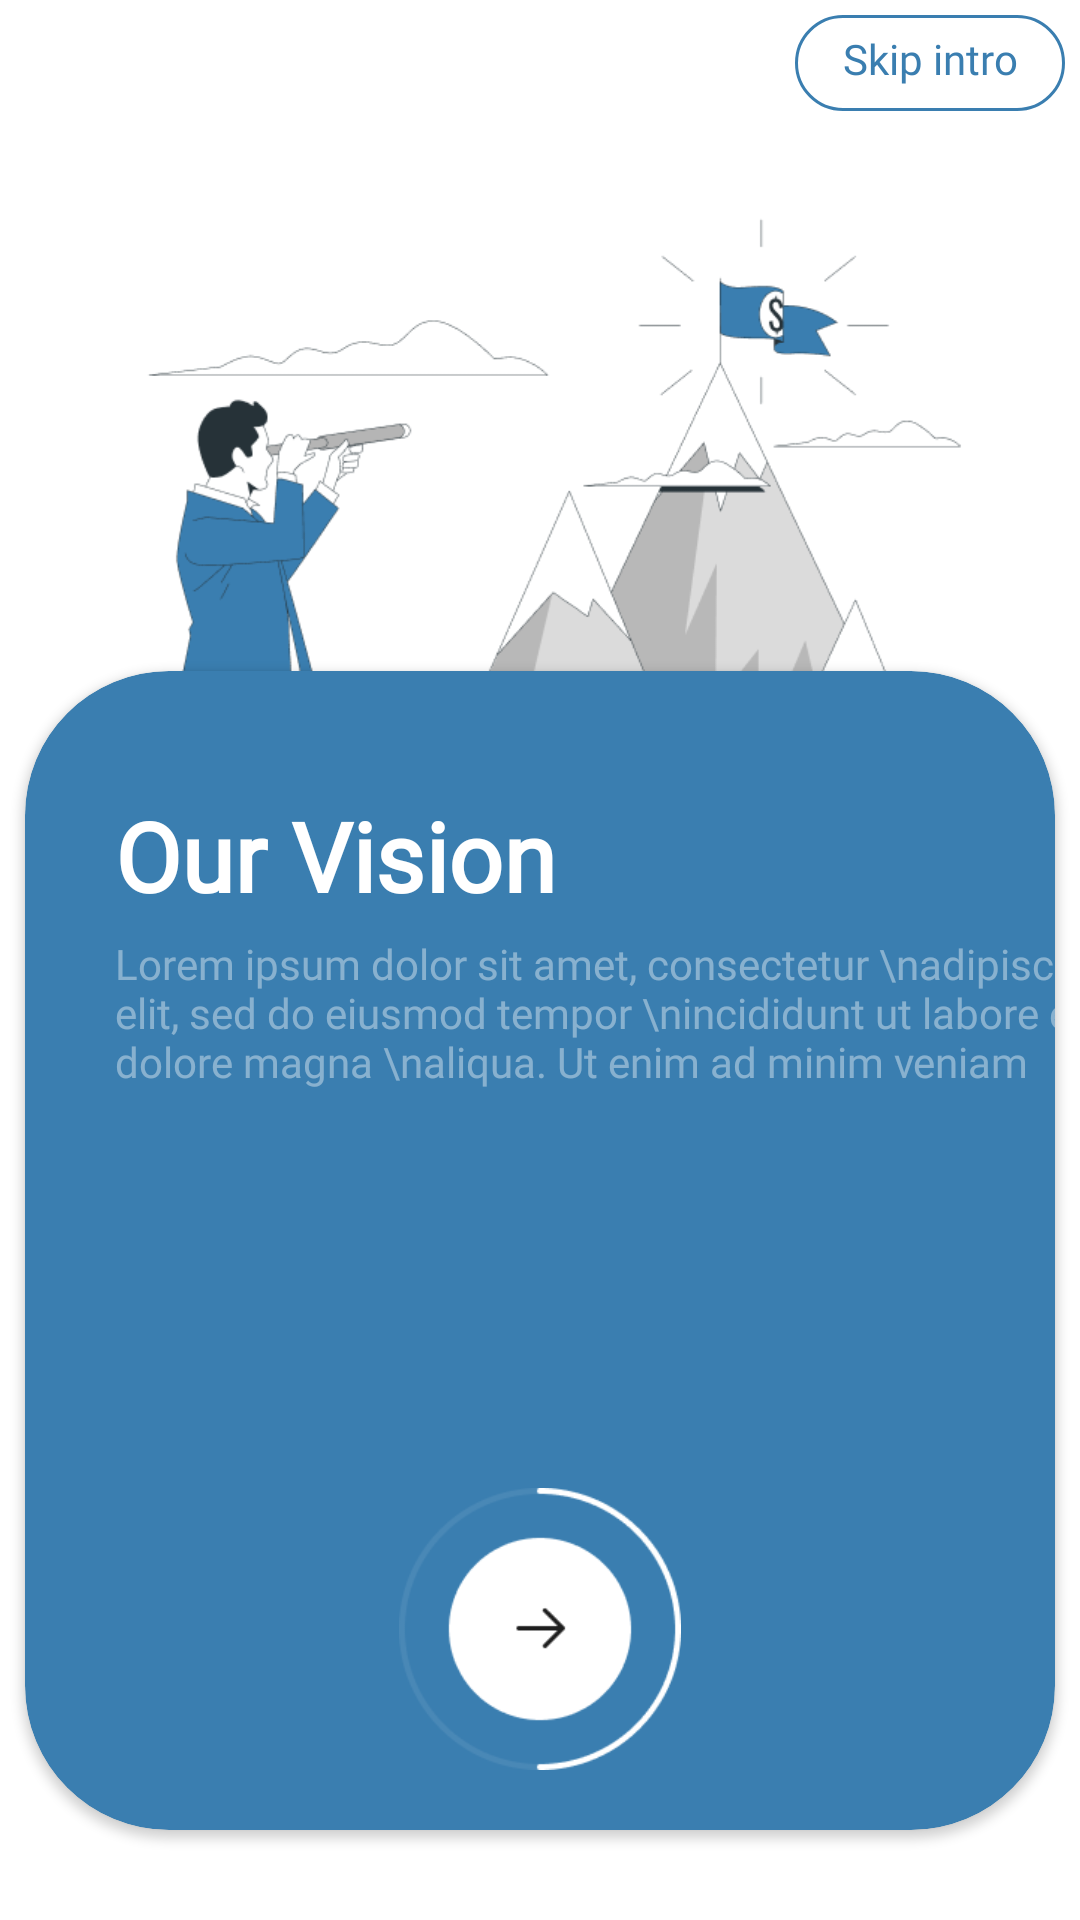

Android layout source for this screen:
<!-- AndroidManifest.xml: application theme Theme.Growgh_Project -->
<!-- res/layout/fragment_intro3.xml -->
<?xml version="1.0" encoding="utf-8"?>
<androidx.constraintlayout.widget.ConstraintLayout xmlns:android="http://schemas.android.com/apk/res/android"
    xmlns:tools="http://schemas.android.com/tools"
    android:layout_width="match_parent"
    android:layout_height="match_parent"
    xmlns:app="http://schemas.android.com/apk/res-auto"
    tools:context=".fragment.ThirdScreen">

    <ImageView
        android:id="@+id/imageView"
        android:layout_width="335.93dp"
        android:layout_height="299dp"
        app:layout_constraintBottom_toBottomOf="parent"
        app:layout_constraintEnd_toEndOf="parent"
        app:layout_constraintStart_toStartOf="parent"
        app:layout_constraintTop_toTopOf="parent"
        app:layout_constraintVertical_bias="0.19999999"
        app:srcCompat="@drawable/intro3_img" />

    <TextView
        android:id="@+id/btn_skip3"
        android:layout_width="90dp"
        android:layout_height="32dp"
        android:layout_marginTop="5dp"
        android:layout_marginEnd="5dp"
        android:foreground="?attr/selectableItemBackground"
        android:background="@drawable/border"
        android:fontFamily="@font/plusjakartasans"
        android:text="Skip intro"
        android:textAlignment="center"
        android:textColor="#3A7EB0"
        android:textSize="14sp"
        app:layout_constraintEnd_toEndOf="parent"
        app:layout_constraintTop_toTopOf="parent" />


    <androidx.cardview.widget.CardView
        android:layout_width="343.34dp"
        android:layout_height="386.21dp"
        android:layout_marginBottom="30dp"
        app:cardBackgroundColor="#3A7EB0"
        app:cardCornerRadius="48dp"
        app:layout_constraintBottom_toBottomOf="parent"
        app:layout_constraintEnd_toEndOf="parent"
        app:layout_constraintStart_toStartOf="parent">

        <androidx.constraintlayout.widget.ConstraintLayout
            android:layout_width="match_parent"
            android:layout_height="match_parent"
            android:orientation="vertical">

            <TextView
                android:id="@+id/textView2"
                android:layout_width="wrap_content"
                android:layout_height="wrap_content"
                android:layout_marginStart="30dp"
                android:layout_marginTop="40dp"
                android:fontFamily="@font/noto_sans"
                android:text="Our Vision"
                android:textColor="#FFFFFF"
                android:textSize="32sp"
                android:textStyle="bold"
                app:layout_constraintStart_toStartOf="parent"
                app:layout_constraintTop_toTopOf="parent" />

            <TextView
                android:id="@+id/textView"
                android:layout_width="wrap_content"
                android:layout_height="wrap_content"
                android:layout_marginTop="5dp"
                android:fontFamily="@font/manrope"
                android:text="Lorem ipsum dolor sit amet, consectetur \nadipiscing elit, sed do eiusmod tempor \nincididunt ut labore et dolore magna \naliqua. Ut enim ad minim veniam"
                android:textColor="#66FFFFFF"
                android:textSize="14sp"
                app:layout_constraintStart_toStartOf="@+id/textView2"
                app:layout_constraintTop_toBottomOf="@+id/textView2" />

            <ImageView
                android:id="@+id/btn_next3"
                android:layout_width="94dp"
                android:layout_height="94dp"
                android:layout_marginBottom="20dp"
                android:src="@drawable/prog_btn"
                android:foreground="?attr/selectableItemBackground"
                app:layout_constraintBottom_toBottomOf="parent"
                app:layout_constraintEnd_toEndOf="parent"
                app:layout_constraintStart_toStartOf="parent" />

        </androidx.constraintlayout.widget.ConstraintLayout>

    </androidx.cardview.widget.CardView>


</androidx.constraintlayout.widget.ConstraintLayout>
<!-- resources referenced by this layout -->
<resources>
  <!-- drawable border (drawable) -->
  <shape xmlns:android="http://schemas.android.com/apk/res/android"
      android:shape="rectangle">
  
      <solid android:color="@color/white" />
  
      <stroke
          android:width="1dp"
          android:color="#3A7EB0" />
  
      <padding
          android:bottom="5dp"
          android:left="5dp"
          android:right="5dp"
          android:top="5dp" />
  
      <corners android:radius="42dp" />
  
  </shape>
  <!-- drawable intro3_img: png bitmap (drawable-v24, 41988 bytes) -->
  <!-- drawable prog_btn: png bitmap (drawable-v24, 4559 bytes) -->
  <style name="Theme.Growgh_Project" parent="Theme.MaterialComponents.DayNight.NoActionBar">
          
          <item name="colorPrimary">@color/main_color</item>
          <item name="colorPrimaryVariant">@color/purple_700</item>
          <item name="colorOnPrimary">@color/white</item>
          
          <item name="colorSecondary">@color/teal_200</item>
          <item name="colorSecondaryVariant">@color/teal_700</item>
          <item name="colorOnSecondary">@color/black</item>
          
          <item name="android:statusBarColor">@color/main_color</item>
          
      </style>
  <color name="white">#FFFFFFFF</color>
  <color name="main_color">#3A7EB0</color>
  <color name="purple_700">#FF3700B3</color>
  <color name="teal_200">#FF03DAC5</color>
  <color name="teal_700">#FF018786</color>
  <color name="black">#FF000000</color>
</resources>
